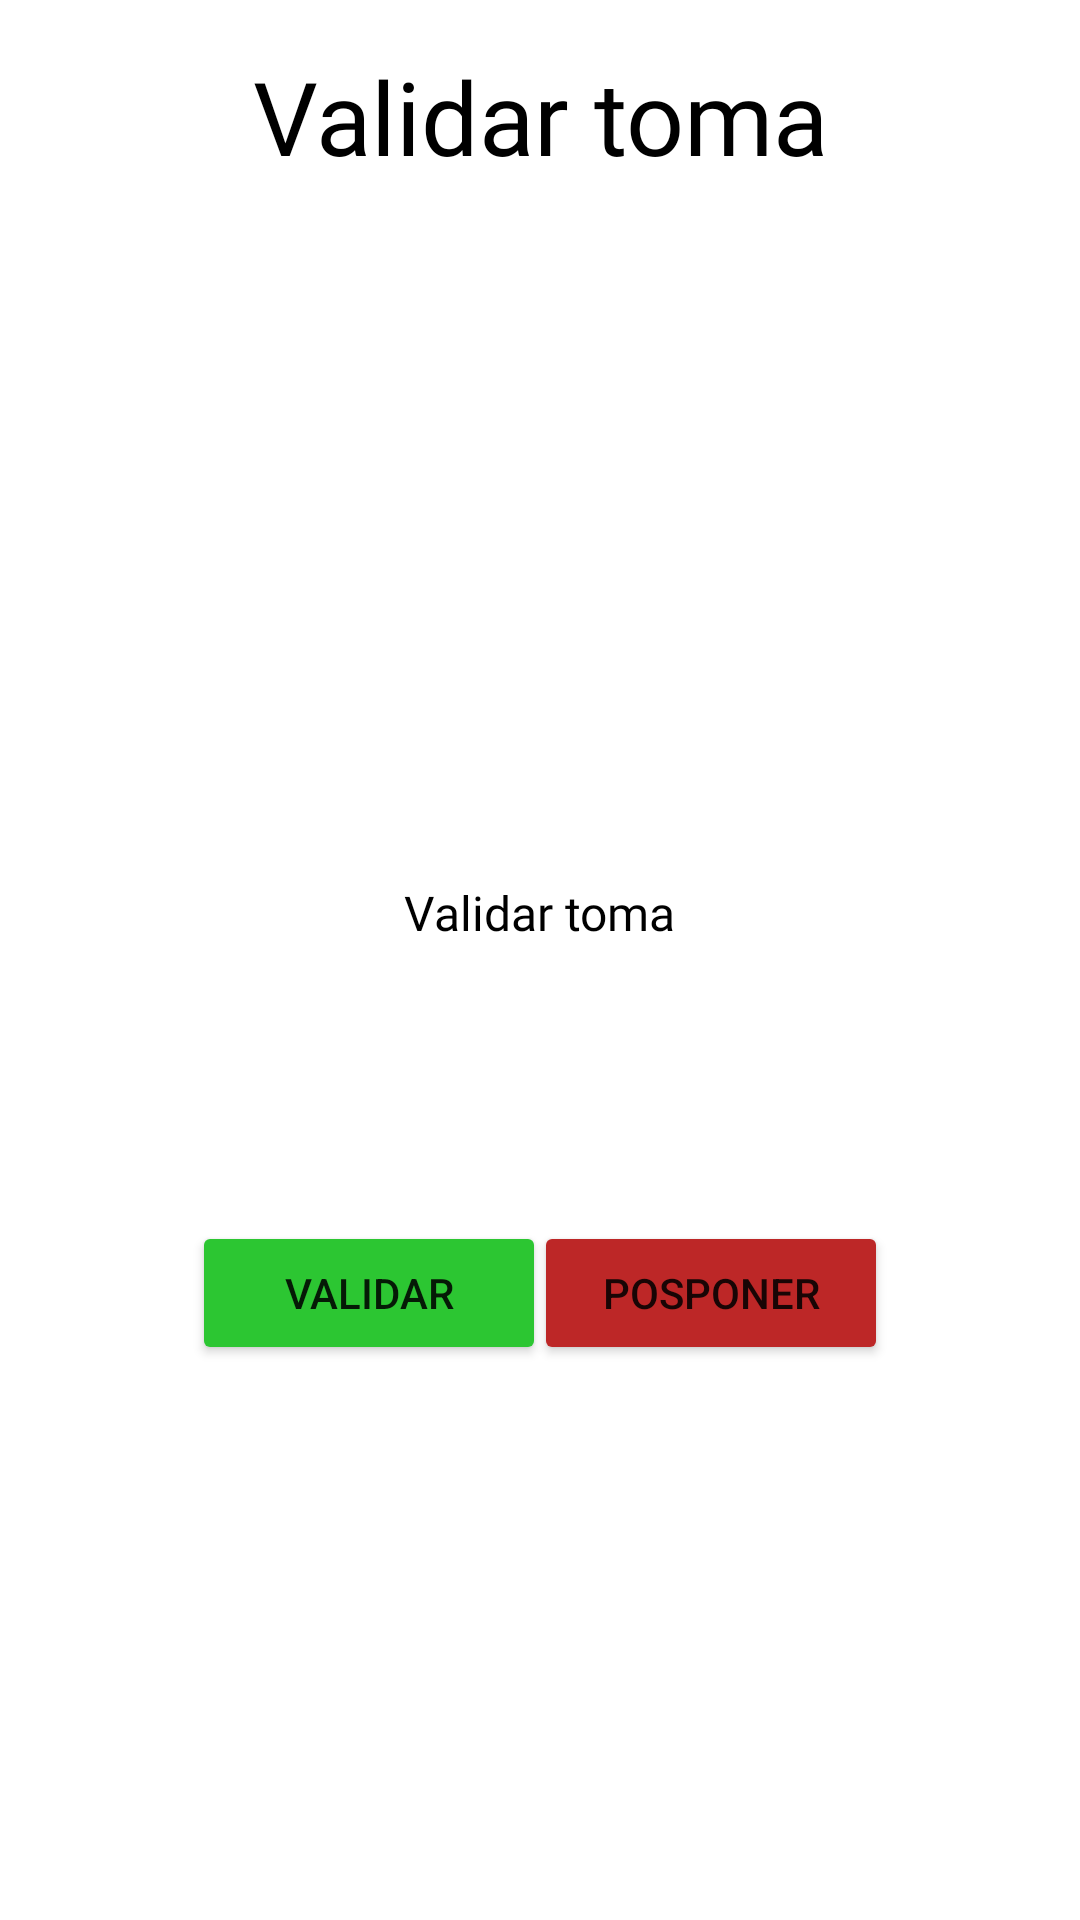

Produce the Android XML layout that renders to this screen, including the resource entries it uses.
<!-- AndroidManifest.xml: application theme Theme.MiPauta -->
<!-- res/layout/activity_validacion.xml -->
<?xml version="1.0" encoding="utf-8"?>
<androidx.constraintlayout.widget.ConstraintLayout xmlns:android="http://schemas.android.com/apk/res/android"
    xmlns:app="http://schemas.android.com/apk/res-auto"
    xmlns:tools="http://schemas.android.com/tools"
    android:layout_width="match_parent"
    android:layout_height="match_parent"
    tools:context=".ValidacionActivity">

    <TextView
        android:id="@+id/label2_validacion"
        android:layout_width="wrap_content"
        android:layout_height="wrap_content"
        android:layout_marginTop="232dp"
        android:fontFamily="@font/nunito_bold"
        android:text="Validar toma"
        android:textColor="#000000"
        android:textSize="16sp"
        app:layout_constraintEnd_toEndOf="parent"
        app:layout_constraintStart_toStartOf="parent"
        app:layout_constraintTop_toBottomOf="@+id/label1_validacion" />

    <TextView
        android:id="@+id/label1_validacion"
        android:layout_width="wrap_content"
        android:layout_height="wrap_content"
        android:layout_marginTop="16dp"
        android:fontFamily="@font/nunito_bold"
        android:text="Validar toma"
        android:textColor="#000000"
        android:textSize="34sp"
        app:layout_constraintEnd_toEndOf="parent"
        app:layout_constraintStart_toStartOf="parent"
        app:layout_constraintTop_toTopOf="parent" />

    <Button
        android:id="@+id/posponer_validacion"
        android:layout_width="118dp"
        android:layout_height="wrap_content"
        android:layout_marginStart="64dp"
        android:layout_marginLeft="64dp"
        android:layout_marginTop="92dp"
        android:text="Validar"
        app:backgroundTint="#2CC632"
        app:layout_constraintStart_toStartOf="parent"
        app:layout_constraintTop_toBottomOf="@+id/label2_validacion" />

    <Button
        android:id="@+id/validar_validacion"
        android:layout_width="118dp"
        android:layout_height="wrap_content"
        android:layout_marginTop="92dp"
        android:layout_marginEnd="64dp"
        android:layout_marginRight="64dp"
        android:text="Posponer"
        app:backgroundTint="#BD2727"
        app:layout_constraintEnd_toEndOf="parent"
        app:layout_constraintTop_toBottomOf="@+id/label2_validacion" />
</androidx.constraintlayout.widget.ConstraintLayout>
<!-- resources referenced by this layout -->
<resources>
  <style name="Theme.MiPauta" parent="Theme.MaterialComponents.DayNight.DarkActionBar">
          
          <item name="colorPrimary">@color/purple_500</item>
          <item name="colorPrimaryVariant">@color/purple_700</item>
          <item name="colorOnPrimary">@color/white</item>
          
          <item name="colorSecondary">@color/teal_200</item>
          <item name="colorSecondaryVariant">@color/teal_700</item>
          <item name="colorOnSecondary">@color/black</item>
          
          <item name="android:statusBarColor" tools:targetApi="l">?attr/colorPrimaryVariant</item>
          
      </style>
  <!-- not gathered from this repository: default colours our renderer supplied (Android Studio template values) -->
  <color name="purple_500">#FF6200EE</color>
  <color name="purple_700">#FF3700B3</color>
  <color name="teal_200">#FF03DAC5</color>
  <color name="teal_700">#FF018786</color>
  <color name="black">#FF000000</color>
  <color name="white">#FFFFFFFF</color>
</resources>
